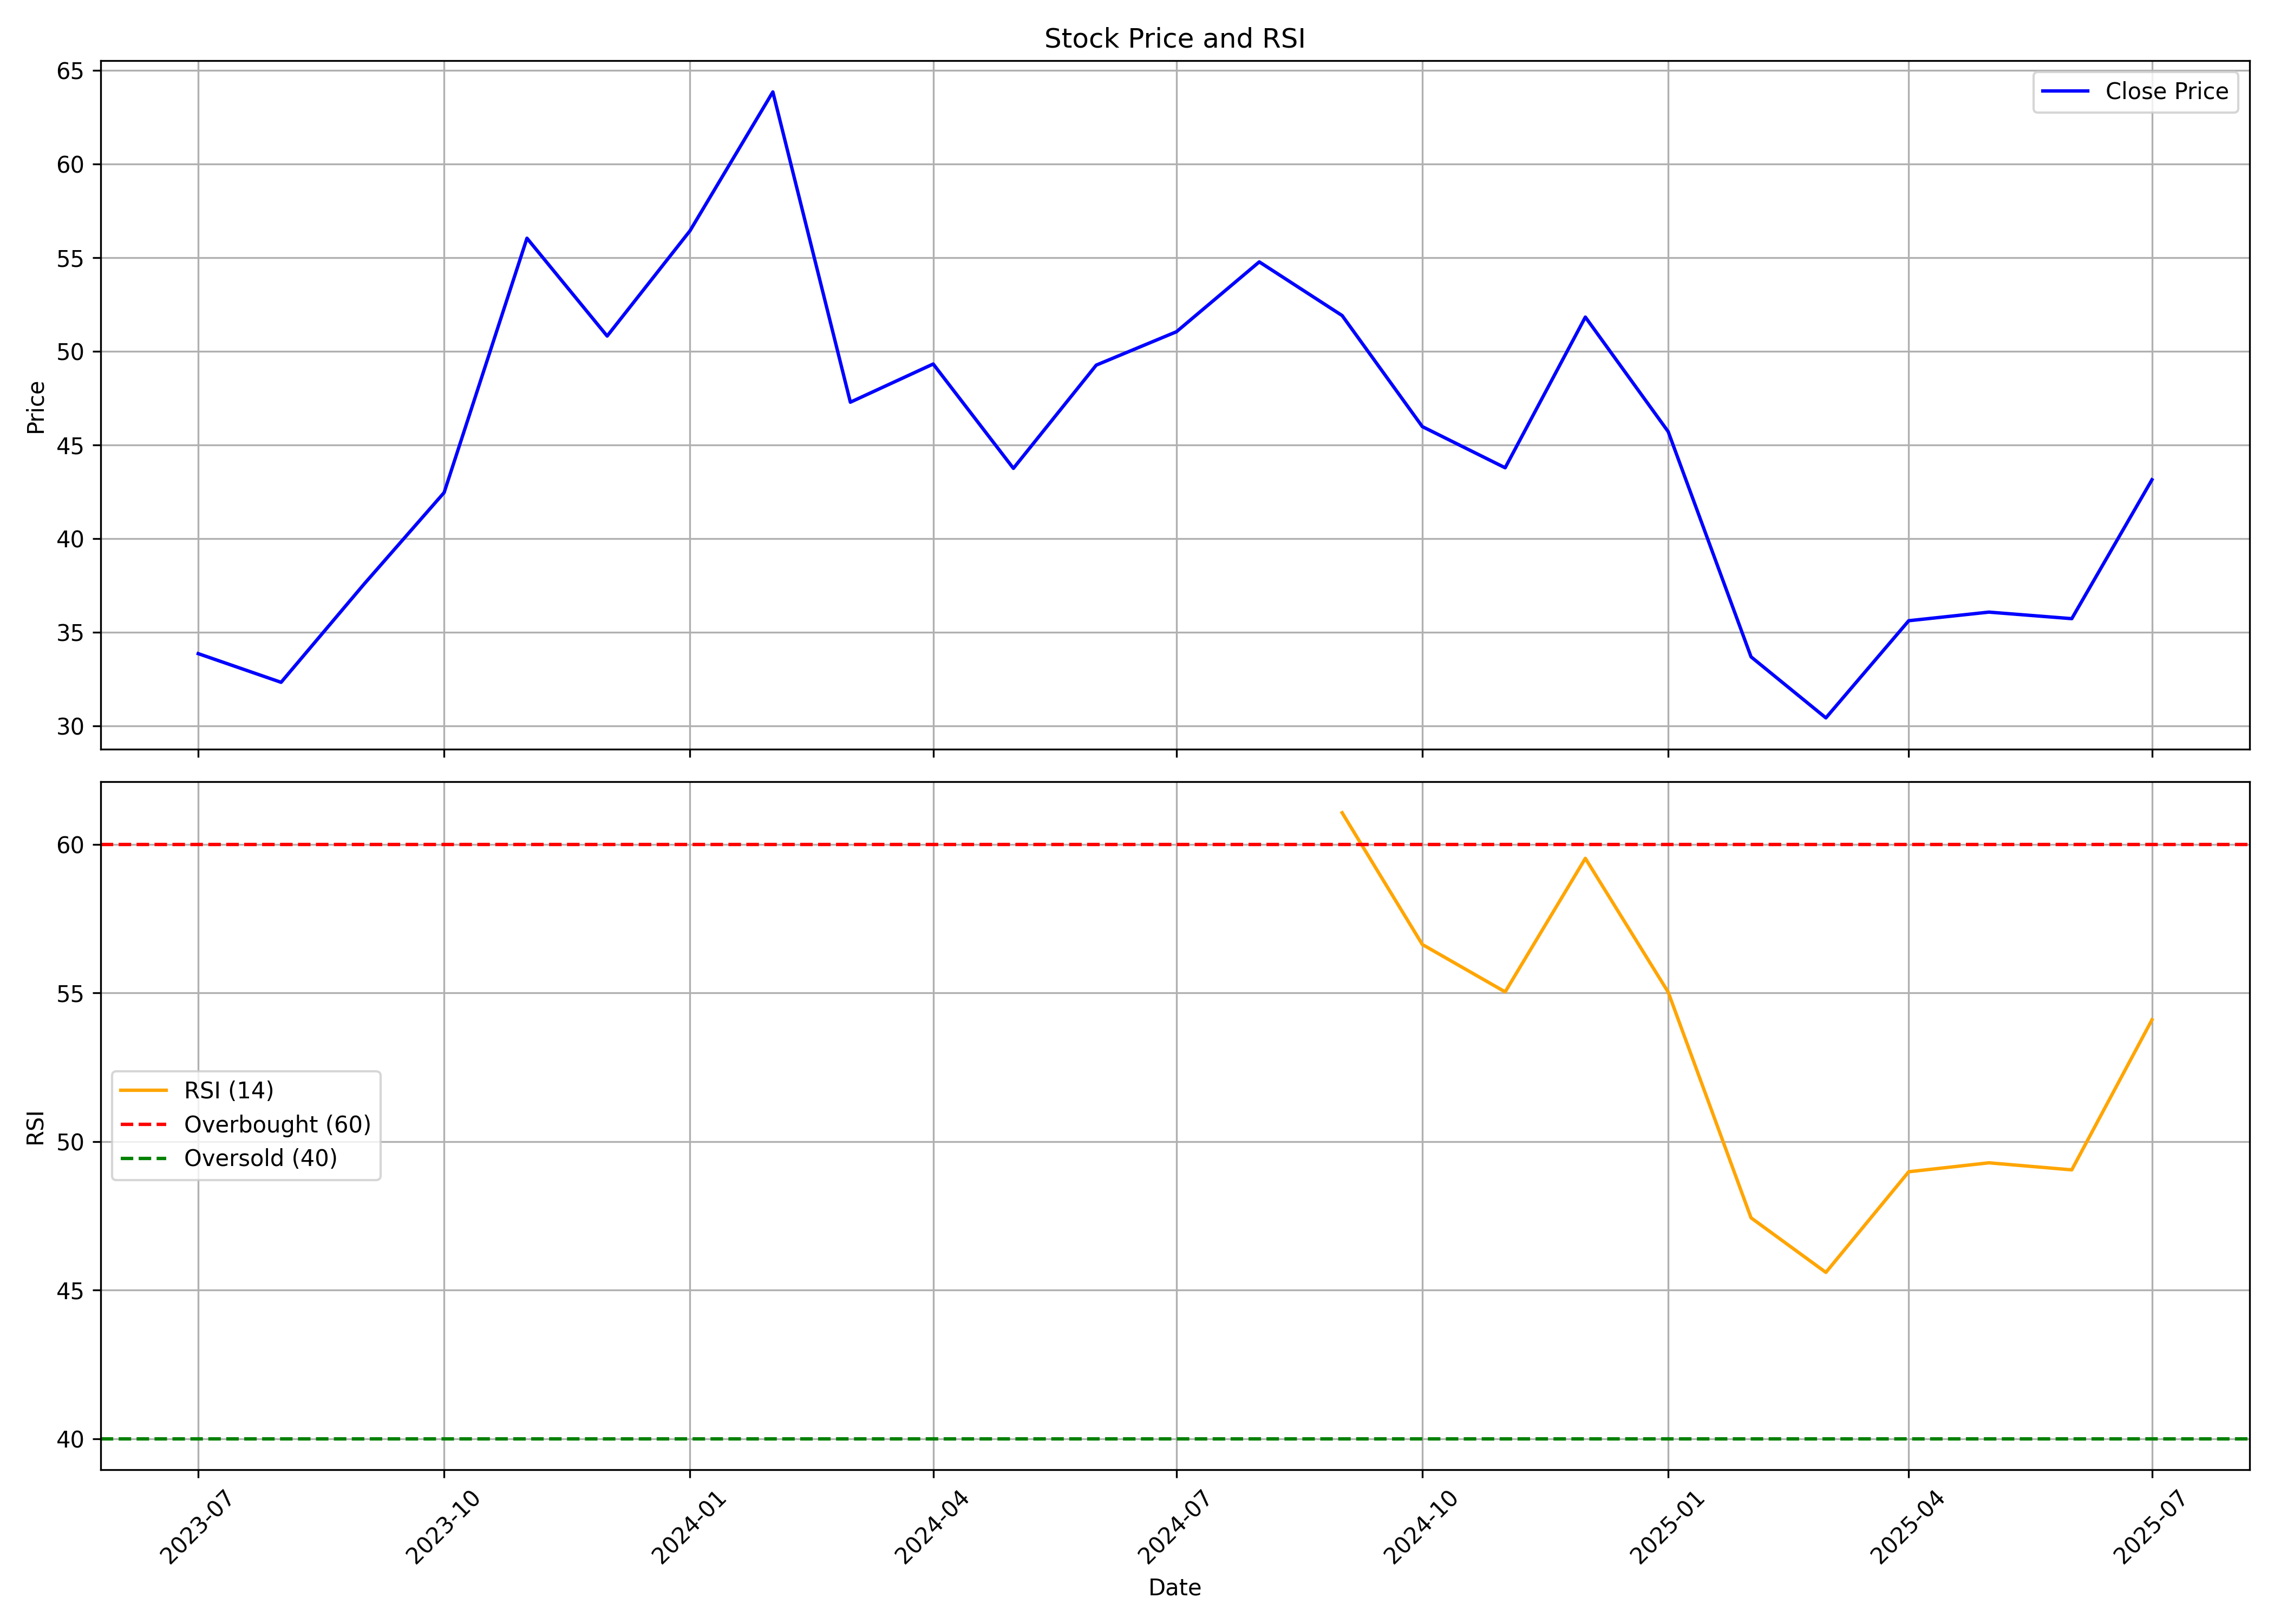

Data behind this chart, as committed beside it:
, date, symbol, open, high, low, close, volume, rsi
0, 2023-07-01, ORIENTCER, 36.52, 37.41, 33.6, 33.85, 463293, 
1, 2023-08-01, ORIENTCER, 33.6, 34.69, 30.24, 32.32, 843453, 
2, 2023-09-01, ORIENTCER, 32.86, 39.49, 31.73, 37.56, 2398520, 
3, 2023-10-01, ORIENTCER, 37.93, 49.72, 34.94, 42.46, 4879044, 
4, 2023-11-01, ORIENTCER, 43.3, 63.71, 41.21, 56.04, 7344451, 
5, 2023-12-01, ORIENTCER, 57.09, 59.13, 49.47, 50.82, 2973178, 
6, 2024-01-01, ORIENTCER, 50.82, 59.13, 50.77, 56.44, 3847093, 
7, 2024-02-01, ORIENTCER, 57.64, 72.02, 51.91, 63.86, 13787984, 
8, 2024-03-01, ORIENTCER, 65.7, 66.2, 42.95, 47.28, 4119854, 
9, 2024-04-01, ORIENTCER, 47.78, 55.64, 47.53, 49.32, 1438330, 
10, 2024-05-01, ORIENTCER, 49.32, 52.16, 43, 43.75, 3024581, 
11, 2024-06-01, ORIENTCER, 43.75, 56.74, 39.92, 49.26, 3686872, 
12, 2024-07-01, ORIENTCER, 49.17, 57.63, 48.51, 51.05, 6881370, 
13, 2024-08-01, ORIENTCER, 51.05, 59.18, 46.61, 54.78, 4468969, 
14, 2024-09-01, ORIENTCER, 55.54, 60.72, 51.26, 51.91, 7316514, 61.07
15, 2024-10-01, ORIENTCER, 53.0, 54.8, 43.3, 45.98, 2448679, 56.63
16, 2024-11-01, ORIENTCER, 46.83, 49.99, 38.75, 43.78, 1068872, 55.04
17, 2024-12-01, ORIENTCER, 44.03, 57.5, 44.0, 51.83, 5628440, 59.53
18, 2025-01-01, ORIENTCER, 51.5, 52.69, 40.91, 45.71, 1095038, 55.03
19, 2025-02-01, ORIENTCER, 45.71, 47.49, 33.4, 33.68, 1351470, 47.43
20, 2025-03-01, ORIENTCER, 34.0, 36.7, 29.35, 30.42, 4844426, 45.6
21, 2025-04-01, ORIENTCER, 31.03, 39.5, 28.67, 35.61, 1236571, 48.98
22, 2025-05-01, ORIENTCER, 35.94, 39.14, 33.01, 36.07, 1097369, 49.28
23, 2025-06-01, ORIENTCER, 37.6, 39.25, 34.12, 35.72, 832993, 49.05
24, 2025-07-01, ORIENTCER, 35.41, 49.5, 35.24, 43.14, 4592144, 54.09
